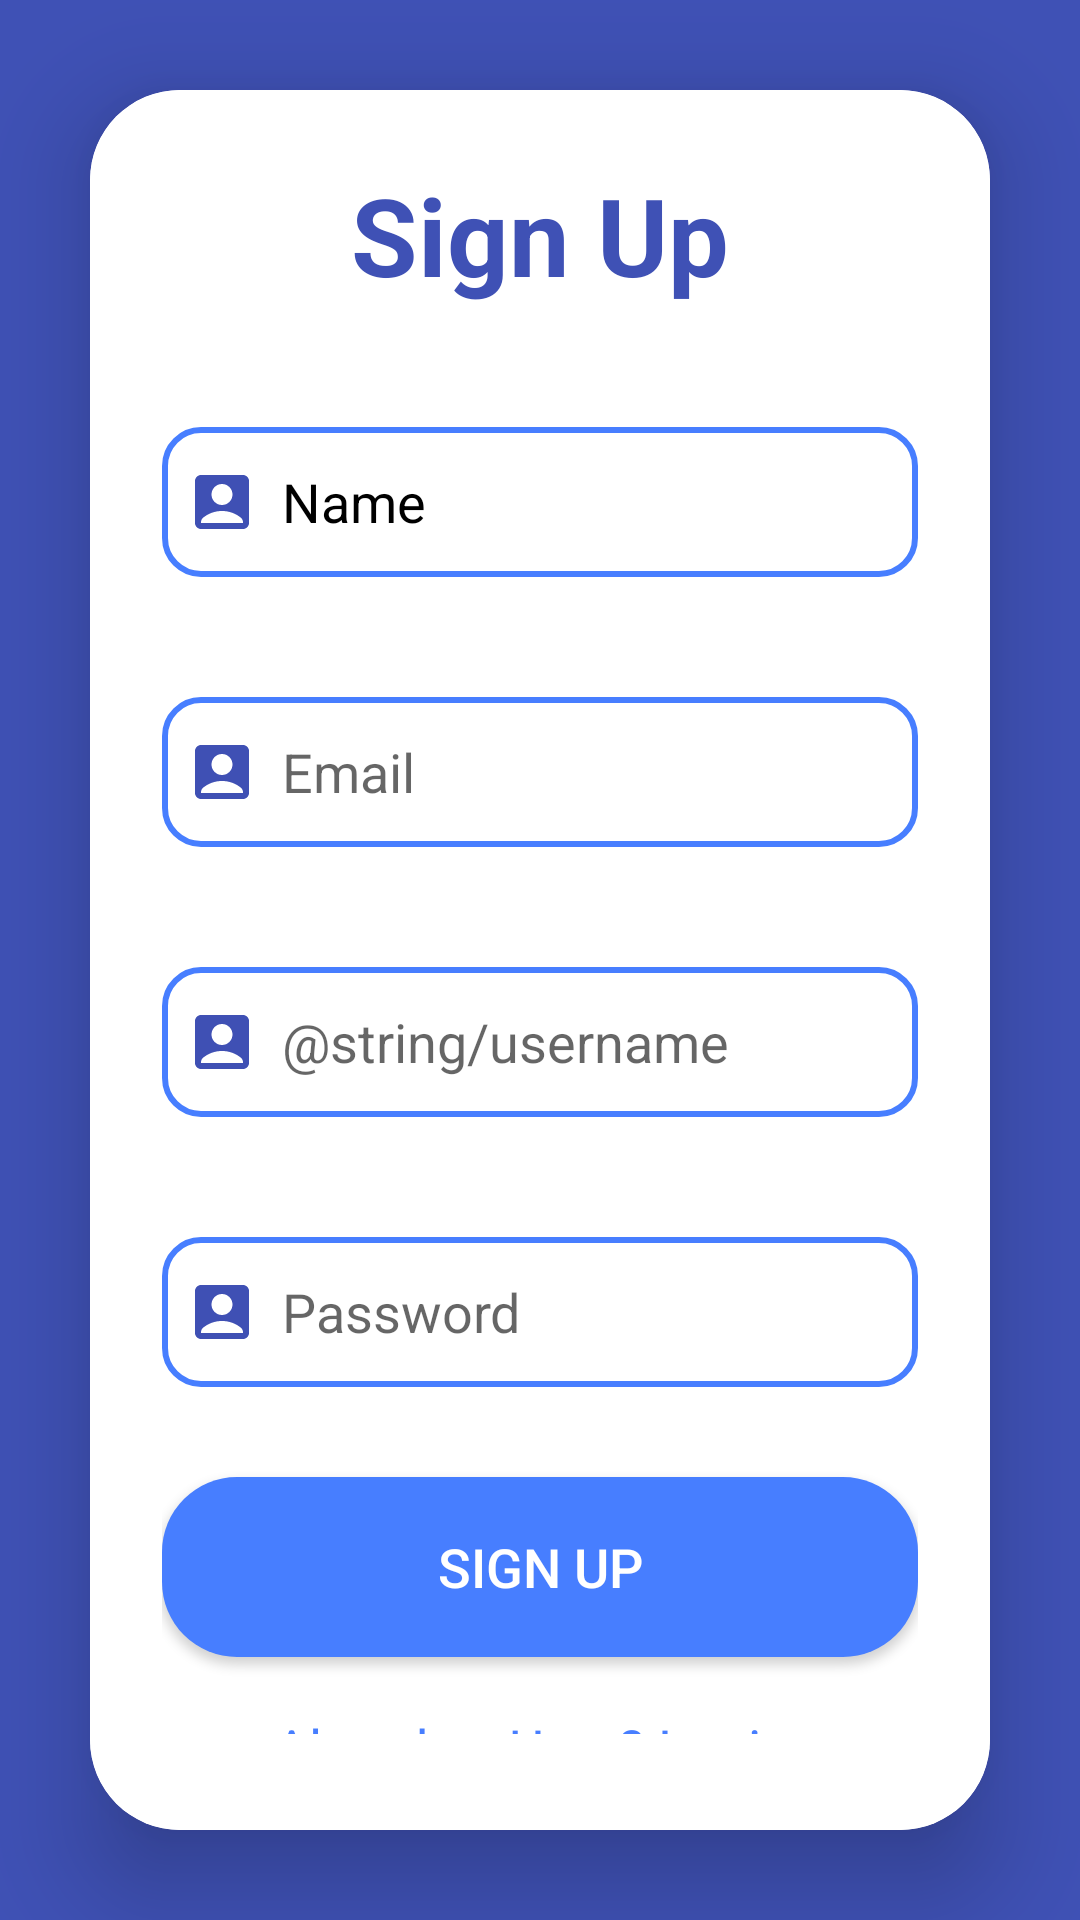

Write the Android layout XML for this screen, with the resource values it uses.
<!-- AndroidManifest.xml: application theme Theme.FunctioningLogin -->
<!-- res/layout/activity_signup.xml -->
<?xml version="1.0" encoding="utf-8"?>
<LinearLayout
    xmlns:android="http://schemas.android.com/apk/res/android"
    xmlns:app="http://schemas.android.com/apk/res-auto"
    xmlns:tools="http://schemas.android.com/tools"
    android:id="@+id/main"
    android:layout_width="match_parent"
    android:layout_height="match_parent"
    tools:context=".LoginUIClasses.SignupActivity"
    android:orientation="vertical"
    android:gravity="center"
    android:background="@color/christmas_blue">

    <androidx.cardview.widget.CardView
        android:layout_width="match_parent"
        android:layout_height="wrap_content"
        android:layout_margin="30dp"
        app:cardCornerRadius="30dp"
        app:cardElevation="20dp">

        <LinearLayout
            android:layout_width="match_parent"
            android:layout_height="match_parent"
            android:orientation="vertical"
            android:layout_gravity="center_horizontal"
            android:padding="24dp"
            android:background="@drawable/rounded_white_bg">

            <TextView
                android:id="@+id/textView"
                android:layout_width="match_parent"
                android:layout_height="wrap_content"
                android:text="@string/sign_up"
                android:textSize="36sp"
                android:textStyle="bold"
                android:textAlignment="center"
                android:textColor="@color/christmas_blue"/>

            <EditText
                android:layout_width="match_parent"
                android:layout_height="50dp"
                android:id="@+id/signup_name"
                android:background="@drawable/borderblue"
                android:layout_marginTop="40dp"
                android:padding="8dp"
                android:drawableStart="@drawable/baseline_account_box_24"
                android:drawablePadding="8dp"
                android:textColor="@color/black"
                android:textColorHint="@color/black"
                android:hint="@string/name"/>


            <EditText
                android:layout_width="match_parent"
                android:layout_height="50dp"
                android:id="@+id/signup_email"
                android:background="@drawable/borderblue"
                android:layout_marginTop="40dp"
                android:padding="8dp"
                android:drawableStart="@drawable/baseline_account_box_24"
                android:drawablePadding="8dp"
                android:textColor="@color/black"
                android:hint="@string/email"/>

            <EditText
                android:layout_width="match_parent"
                android:layout_height="50dp"
                android:id="@+id/signup_username"
                android:background="@drawable/borderblue"
                android:layout_marginTop="40dp"
                android:padding="8dp"
                android:drawableStart="@drawable/baseline_account_box_24"
                android:drawablePadding="8dp"
                android:textColor="@color/black"
                android:hint="@string/username"/>

            <EditText
                android:layout_width="match_parent"
                android:layout_height="50dp"
                android:id="@+id/signup_password"
                android:background="@drawable/borderblue"
                android:layout_marginTop="40dp"
                android:padding="8dp"
                android:drawableStart="@drawable/baseline_account_box_24"
                android:drawablePadding="8dp"
                android:textColor="@color/black"
                android:hint="@string/password"/>

            <Button
                android:layout_width="match_parent"
                android:layout_height="60dp"
                android:text="Sign Up"
                android:textColor="@color/white"
                android:id="@+id/signup_button"
                android:textSize="18sp"
                android:layout_marginTop="30dp"
                app:cornerRadius = "20dp"
                android:background="@drawable/rounded_blue"/>

            <TextView
                android:layout_width="wrap_content"
                android:layout_height="match_parent"
                android:id="@+id/loginRedirectText"
                android:text="@string/already_a_user_login"
                android:layout_marginTop="10dp"
                android:padding="8dp"
                android:layout_gravity="center"
                android:textSize="18sp"
                android:textColor="@color/BorderBlue"/>
        </LinearLayout>
    </androidx.cardview.widget.CardView>
</LinearLayout>
<!-- resources referenced by this layout -->
<resources>
  <color name="BorderBlue">#477EFF</color>
  <color name="black">#FF000000</color>
  <color name="christmas_blue">#3F51B5</color>
  <color name="white">#FFFFFFFF</color>
  <!-- drawable baseline_account_box_24 (drawable) -->
  <vector xmlns:android="http://schemas.android.com/apk/res/android" android:height="24dp" android:tint="#3F50B4" android:viewportHeight="24" android:viewportWidth="24" android:width="24dp">
        
      <path android:fillColor="@android:color/white" android:pathData="M19,3H5C3.9,3 3,3.9 3,5v14c0,1.1 0.9,2 2,2h14c1.1,0 2,-0.9 2,-2V5C21,3.9 20.1,3 19,3zM12,6c1.93,0 3.5,1.57 3.5,3.5c0,1.93 -1.57,3.5 -3.5,3.5s-3.5,-1.57 -3.5,-3.5C8.5,7.57 10.07,6 12,6zM19,19H5v-0.23c0,-0.62 0.28,-1.2 0.76,-1.58C7.47,15.82 9.64,15 12,15s4.53,0.82 6.24,2.19c0.48,0.38 0.76,0.97 0.76,1.58V19z"/>
      
  </vector>
  <!-- drawable borderblue (drawable) -->
  <shape xmlns:android="http://schemas.android.com/apk/res/android"
      android:shape="rectangle">
      <solid android:color="@android:color/transparent"/>
      <stroke
          android:width="2dp"
          android:color="@color/BorderBlue"/>
      <corners android:radius="12dp"/>
  </shape>
  <!-- drawable rounded_blue (drawable) -->
  <shape xmlns:android="http://schemas.android.com/apk/res/android"
      android:shape="rectangle">
      <corners android:radius="25dp"/>
      <solid android:color="@color/BorderBlue"/>  
  </shape>
  <!-- drawable rounded_white_bg (drawable) -->
  <shape xmlns:android="http://schemas.android.com/apk/res/android"
      android:shape="rectangle">
      <corners android:radius="25dp"/>
      <solid android:color="#FFFFFF"/>  
  </shape>
  <string name="already_a_user_login">Already a User? Login.</string>
  <string name="email">Email</string>
  <string name="name">Name</string>
  <string name="password">Password</string>
  <string name="sign_up">Sign Up</string>
  <style name="Theme.FunctioningLogin" parent="Theme.MaterialComponents.DayNight.NoActionBar">
          
          <item name="colorPrimary">@color/christmas_blue</item>
          <item name="colorPrimaryVariant">@color/BorderBlue</item>
          <item name="colorOnPrimary">@color/white</item>
          
          <item name="colorSecondary">@color/teal_200</item>
          <item name="colorSecondaryVariant">@color/teal_700</item>
          <item name="colorOnSecondary">@color/christmas_blue</item>
          
          <item name="android:statusBarColor">@color/christmas_blue</item>
          
      </style>
  <color name="teal_200">#FF03DAC5</color>
  <color name="teal_700">#FF018786</color>
</resources>
